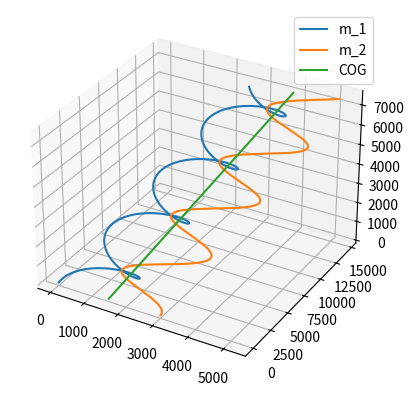
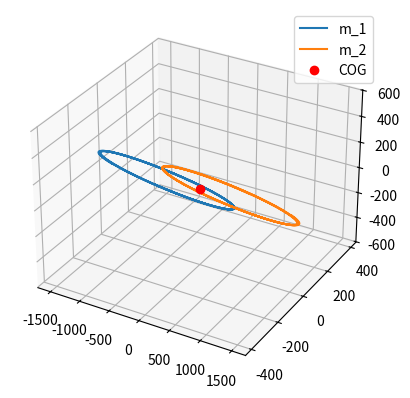
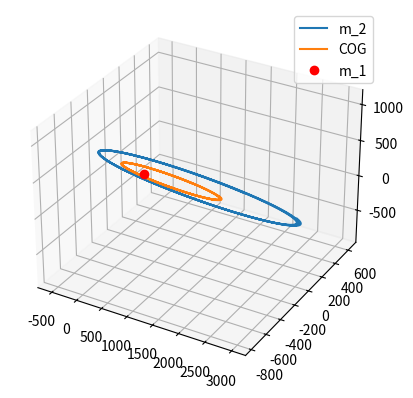

Here is the Python script that generated these plots, in order:
# [section-1]
import numpy as np

G = 6.67430e-20  # km**3/(kg * s**2)
m_1 = m_2 = 1.0e26  # kg

R_1_0 = np.array((0, 0, 0))  # km
R_2_0 = np.array((3000, 0, 0))  # km
dotR_1_0 = np.array((10, 20, 30))  # km/s
dotR_2_0 = np.array((0, 40, 0))  # km/s

y_0 = np.hstack((R_1_0, R_2_0, dotR_1_0, dotR_2_0))

# [section-2]
X_1 = y_0[0]
Y_1 = y_0[1]
Z_1 = y_0[2]
X_2 = y_0[3]
Y_2 = y_0[4]
Z_2 = y_0[5]

r = np.sqrt((X_2 - X_1) ** 2 + (Y_2 - Y_1) ** 2 + (Z_2 - Z_1) ** 2)

ddotX_1 = G * m_2 * (X_2 - X_1) / r ** 3
ddotY_1 = G * m_2 * (Y_2 - Y_1) / r ** 3
ddotZ_1 = G * m_2 * (Z_2 - Z_1) / r ** 3
ddotX_2 = -G * m_1 * (X_2 - X_1) / r ** 3
ddotY_2 = -G * m_1 * (Y_2 - Y_1) / r ** 3
ddotZ_2 = -G * m_1 * (Z_2 - Z_1) / r ** 3

# [section-3]
R_1 = y_0[:3]
R_2 = y_0[3:6]

r = np.sqrt(np.sum(np.square(R_2 - R_1)))
ddot = G * (R_2 - R_1) / r ** 3
ddotR_1_0 = m_2 * ddot
ddotR_2_0 = -m_1 * ddot

# [section-4]
Delta_t = 1  # s
dotR_1_1 = ddotR_1_0 * Delta_t + dotR_1_0
dotR_2_1 = ddotR_2_0 * Delta_t + dotR_2_0

R_1_1 = dotR_1_0 * Delta_t + R_1_0
R_2_1 = dotR_2_0 * Delta_t + R_2_0

# [section-5]
from scipy.integrate import solve_ivp
import matplotlib.pyplot as plt
from mpl_toolkits.mplot3d import Axes3D


# [section-6]
def absolute_motion(t, y):
    """Calculate the motion of a two-body system in an inertial reference frame.

    The state vector ``y`` should be in the order:

    1. Coordinates of $m_1$
    2. Coordinates of $m_2$
    3. Velocity components of $m_1$
    4. Velocity components of $m_2$
    """
    # Get the six coordinates for m_1 and m_2 from the state vector
    R_1 = y[:3]
    R_2 = y[3:6]

    # Fill the derivative vector with zeros
    ydot = np.zeros_like(y)

    # Set the first 6 elements of the derivative equal to the last
    # 6 elements of the state vector, which are the velocities
    ydot[:6] = y[6:]

    # Calculate the acceleration terms and fill them in to the rest
    # of the derivative array
    r = np.sqrt(np.sum(np.square(R_2 - R_1)))
    ddot = G * (R_2 - R_1) / r ** 3
    ddotR_1 = m_2 * ddot
    ddotR_2 = -m_1 * ddot

    ydot[6:9] = ddotR_1
    ydot[9:] = ddotR_2
    return ydot


# [section-7]
t_0 = 0  # seconds
t_f = 480  # seconds
t_points = np.linspace(t_0, t_f, 1000)

sol = solve_ivp(absolute_motion, [t_0, t_f], y_0, t_eval=t_points)

y = sol.y.T
R_1 = y[:, :3]  # km
R_2 = y[:, 3:6]  # km
V_1 = y[:, 6:9]  # km/s
V_2 = y[:, 9:]  # km/s
barycenter = (m_1 * R_1 + m_2 * R_2) / (m_1 + m_2)  # km

# [section-8]
fig = plt.figure()
ax = fig.add_subplot(111, projection="3d")
ax.plot(R_1[:, 0], R_1[:, 1], R_1[:, 2], label="m_1")
ax.plot(R_2[:, 0], R_2[:, 1], R_2[:, 2], label="m_2")
ax.plot(barycenter[:, 0], barycenter[:, 1], barycenter[:, 2], label="COG")
ax.legend()

fig = plt.figure()
ax = fig.add_subplot(111, projection="3d")
R1_rel_COG = R_1 - barycenter
R2_rel_COG = R_2 - barycenter
ax.plot(R1_rel_COG[:, 0], R1_rel_COG[:, 1], R1_rel_COG[:, 2], label="m_1")
ax.plot(R2_rel_COG[:, 0], R2_rel_COG[:, 1], R2_rel_COG[:, 2], label="m_2")
ax.plot(0, 0, 0, "ro", label="COG")
ax.legend()

fig = plt.figure()
ax = fig.add_subplot(111, projection="3d")
R2_rel_R1 = R_2 - R_1
COG_rel_R1 = barycenter - R_1
ax.plot(R2_rel_R1[:, 0], R2_rel_R1[:, 1], R2_rel_R1[:, 2], label="m_2")
ax.plot(COG_rel_R1[:, 0], COG_rel_R1[:, 1], COG_rel_R1[:, 2], label="COG")
ax.plot(0, 0, 0, "ro", label="m_1")
ax.legend()
